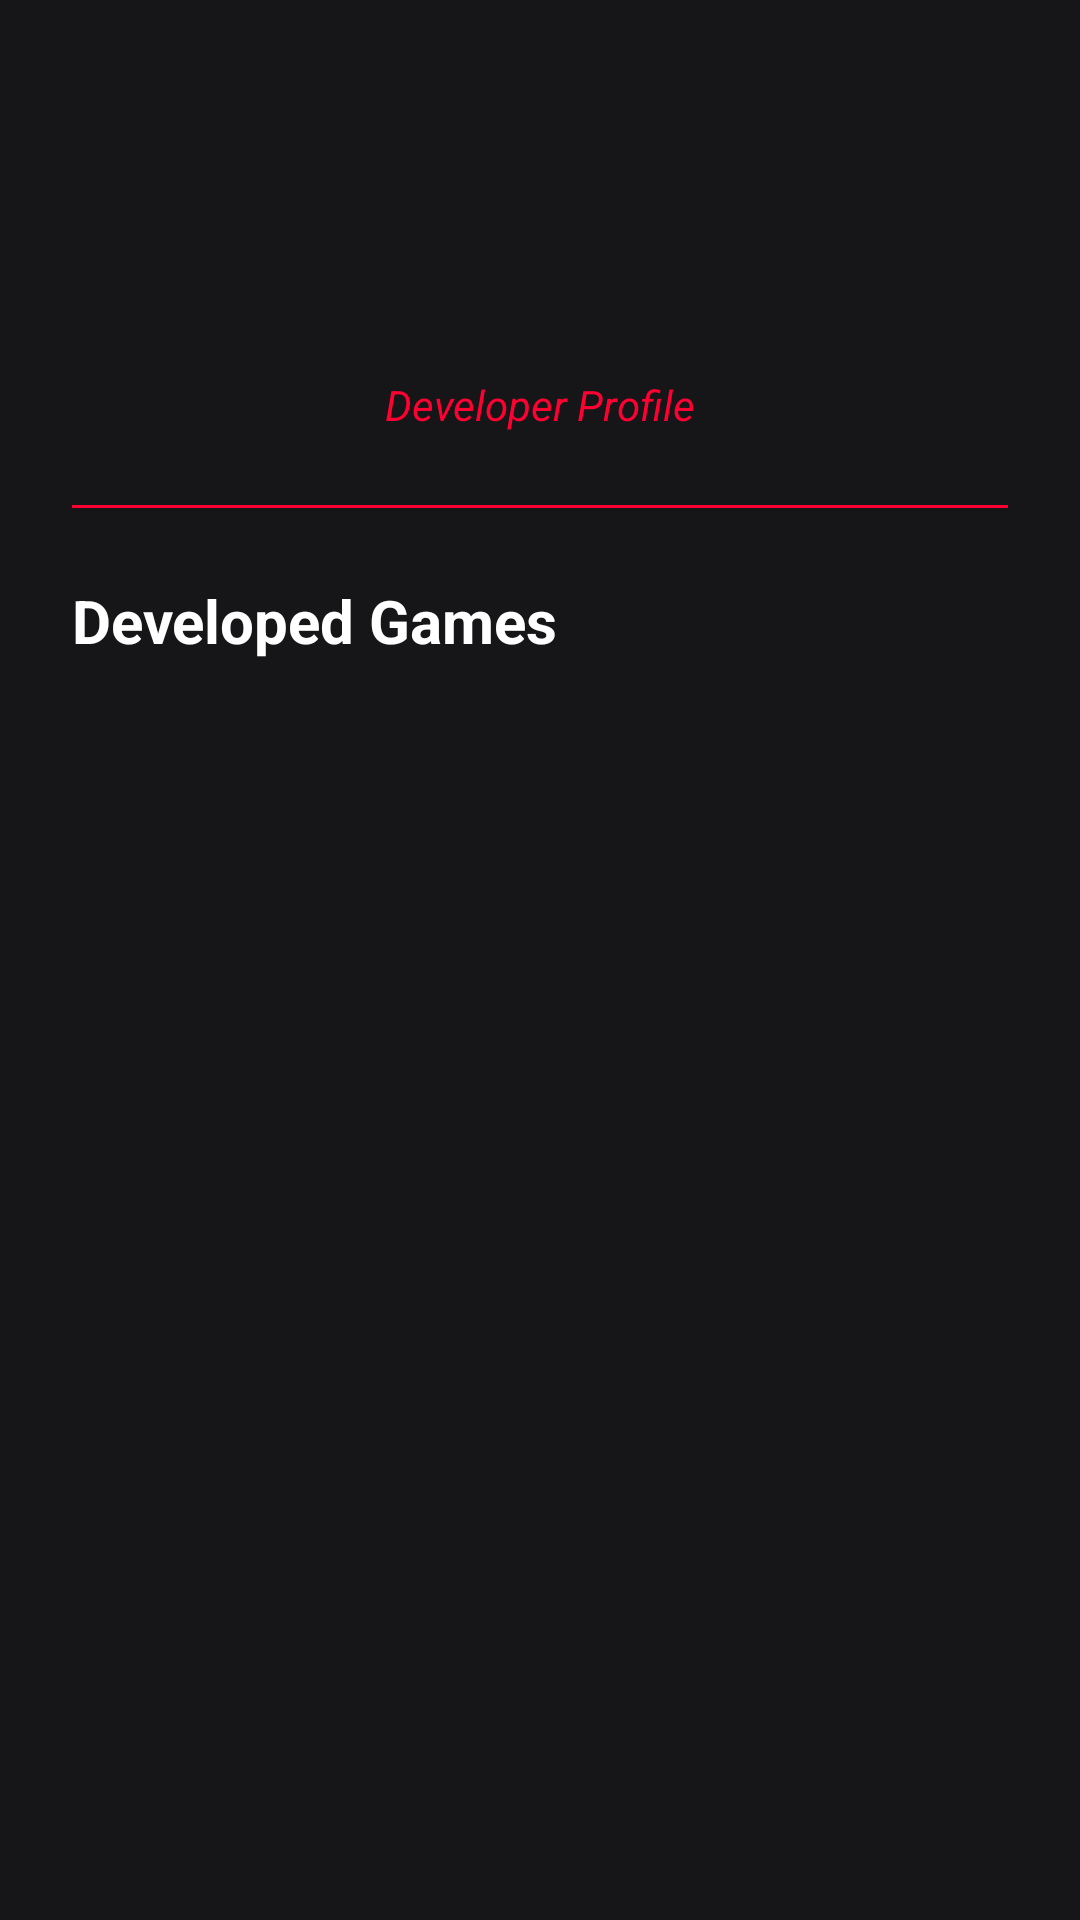

Layout XML and referenced resources for this Android screen:
<!-- AndroidManifest.xml: application theme Theme.GameVault -->
<!-- res/layout/activity_developer_detail.xml -->
<?xml version="1.0" encoding="utf-8"?>
<LinearLayout xmlns:android="http://schemas.android.com/apk/res/android"
    xmlns:app="http://schemas.android.com/apk/res-auto"
    android:layout_width="match_parent"
    android:layout_height="match_parent"
    android:background="@color/gv_background"
    android:orientation="vertical"
    android:padding="24dp">

    <ImageView
        android:id="@+id/btnBackDev"
        android:layout_width="32dp"
        android:layout_height="32dp"
        android:src="@drawable/ic_back"
        app:tint="@color/gv_text_primary" />

    <TextView
        android:id="@+id/txtDevNameDetail"
        android:layout_width="match_parent"
        android:layout_height="wrap_content"
        android:layout_marginTop="24dp"
        android:textAlignment="center"
        android:textColor="@color/gv_text_primary"
        android:textSize="28sp"
        android:textStyle="bold" />

    <TextView
        android:layout_width="match_parent"
        android:layout_height="wrap_content"
        android:layout_marginTop="8dp"
        android:text="Developer Profile"
        android:textAlignment="center"
        android:textColor="@color/gv_red_glow"
        android:textSize="14sp"
        android:textStyle="italic" />

    <View
        android:layout_width="match_parent"
        android:layout_height="1dp"
        android:layout_marginTop="24dp"
        android:layout_marginBottom="24dp"
        android:background="@color/gv_red_glow" />

    <TextView
        android:layout_width="match_parent"
        android:layout_height="wrap_content"
        android:text="Developed Games"
        android:textColor="@color/gv_text_primary"
        android:textSize="20sp"
        android:textStyle="bold" />

    <androidx.recyclerview.widget.RecyclerView
        android:id="@+id/rvDevWorks"
        android:layout_width="match_parent"
        android:layout_height="match_parent"
        android:layout_marginTop="16dp" />

</LinearLayout>
<!-- resources referenced by this layout -->
<resources>
  <color name="gv_background">#161618</color>
  <color name="gv_red_glow">#FF0033</color>
  <color name="gv_text_primary">#FFFFFF</color>
  <style name="Theme.GameVault" parent="Base.Theme.GameVault" />
  <style name="Base.Theme.GameVault" parent="Theme.Material3.DayNight.NoActionBar">
          
          
      </style>
</resources>
